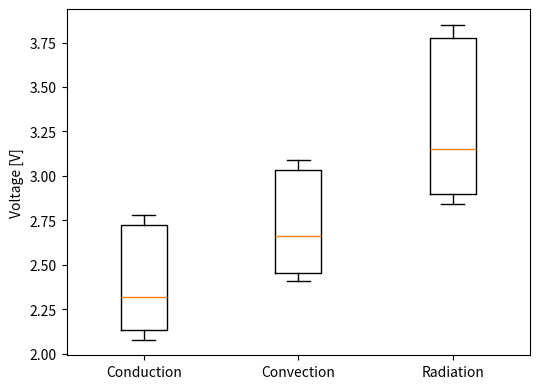
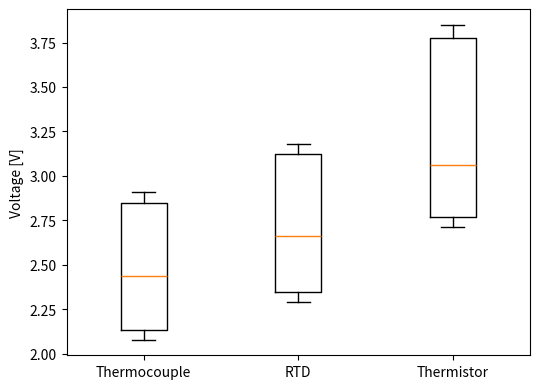
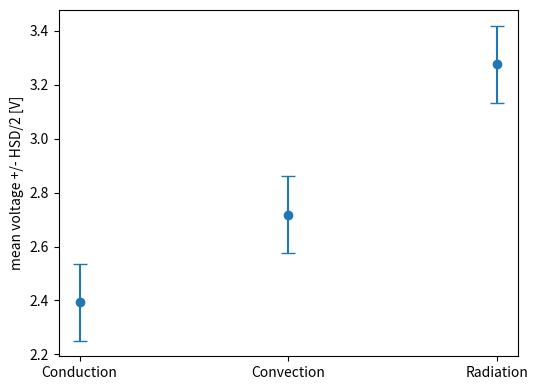
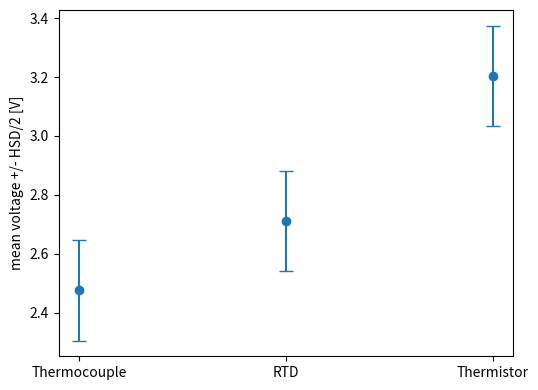

These figures' Python source, in order:
import os
import numpy as np
import matplotlib
matplotlib.use('Agg')
import matplotlib.pyplot as plt
from scipy.stats import studentized_range

DATA = {
    ('Conduction', 'Thermocouple'): [2.11, 2.08, 2.14, 2.10, 2.13],
    ('Conduction', 'RTD'): [2.32, 2.35, 2.29, 2.34, 2.31],
    ('Conduction', 'Thermistor'): [2.74, 2.78, 2.71, 2.76, 2.75],
    ('Convection', 'Thermocouple'): [2.43, 2.46, 2.41, 2.45, 2.44],
    ('Convection', 'RTD'): [2.66, 2.63, 2.69, 2.65, 2.67],
    ('Convection', 'Thermistor'): [3.05, 3.09, 3.02, 3.07, 3.06],
    ('Radiation', 'Thermocouple'): [2.86, 2.91, 2.88, 2.84, 2.89],
    ('Radiation', 'RTD'): [3.14, 3.18, 3.11, 3.16, 3.15],
    ('Radiation', 'Thermistor'): [3.79, 3.85, 3.76, 3.82, 3.81],
}


def anova(groups):
    all_vals = np.concatenate(list(groups.values()))
    grand_mean = all_vals.mean()
    N = len(all_vals)
    k = len(groups)
    ssb = sum(len(v) * (np.mean(v) - grand_mean) ** 2 for v in groups.values())
    ssw = sum(sum((np.array(v) - np.mean(v)) ** 2) for v in groups.values())
    dfb, dfw = k - 1, N - k
    msb, msw = ssb / dfb, ssw / dfw
    F = msb / msw
    return dict(ssb=ssb, ssw=ssw, dfb=dfb, dfw=dfw, msb=msb, msw=msw, F=F, grand_mean=grand_mean)


def tukey(groups, msw, dfw, n):
    k = len(groups)
    q = studentized_range.ppf(0.95, k, dfw)
    hsd = q * np.sqrt(msw / n)
    return q, hsd


def main():
    os.makedirs('figures', exist_ok=True)

    heating_groups = {'Conduction': [], 'Convection': [], 'Radiation': []}
    sensor_groups = {'Thermocouple': [], 'RTD': [], 'Thermistor': []}
    for (h, s), vals in DATA.items():
        heating_groups[h].extend(vals)
        sensor_groups[s].extend(vals)

    r_heat = anova(heating_groups)
    r_sens = anova(sensor_groups)
    print('heating', {k: round(v, 4) for k, v in r_heat.items()})
    print('sensor', {k: round(v, 4) for k, v in r_sens.items()})

    fig, ax = plt.subplots(figsize=(5.5, 4))
    ax.boxplot([heating_groups[g] for g in ['Conduction', 'Convection', 'Radiation']],
               tick_labels=['Conduction', 'Convection', 'Radiation'])
    ax.set_ylabel('Voltage [V]')
    fig.tight_layout()
    fig.savefig('figures/task7_boxplot_heating.png', dpi=150)
    plt.close(fig)

    fig, ax = plt.subplots(figsize=(5.5, 4))
    ax.boxplot([sensor_groups[g] for g in ['Thermocouple', 'RTD', 'Thermistor']],
               tick_labels=['Thermocouple', 'RTD', 'Thermistor'])
    ax.set_ylabel('Voltage [V]')
    fig.tight_layout()
    fig.savefig('figures/task7_boxplot_sensor.png', dpi=150)
    plt.close(fig)

    q_h, hsd_h = tukey(heating_groups, r_heat['msw'], r_heat['dfw'], 15)
    q_s, hsd_s = tukey(sensor_groups, r_sens['msw'], r_sens['dfw'], 15)
    print('heating HSD', q_h, hsd_h)
    print('sensor HSD', q_s, hsd_s)

    means_h = {g: np.mean(v) for g, v in heating_groups.items()}
    means_s = {g: np.mean(v) for g, v in sensor_groups.items()}

    fig, ax = plt.subplots(figsize=(5.5, 4))
    names = list(means_h.keys())
    y = [means_h[n] for n in names]
    ax.errorbar(range(len(names)), y, yerr=hsd_h / 2, fmt='o', capsize=5)
    ax.set_xticks(range(len(names)))
    ax.set_xticklabels(names)
    ax.set_ylabel('mean voltage +/- HSD/2 [V]')
    fig.tight_layout()
    fig.savefig('figures/task7_tukey_heating.png', dpi=150)
    plt.close(fig)

    fig, ax = plt.subplots(figsize=(5.5, 4))
    names = list(means_s.keys())
    y = [means_s[n] for n in names]
    ax.errorbar(range(len(names)), y, yerr=hsd_s / 2, fmt='o', capsize=5)
    ax.set_xticks(range(len(names)))
    ax.set_xticklabels(names)
    ax.set_ylabel('mean voltage +/- HSD/2 [V]')
    fig.tight_layout()
    fig.savefig('figures/task7_tukey_sensor.png', dpi=150)
    plt.close(fig)


if __name__ == '__main__':
    main()
